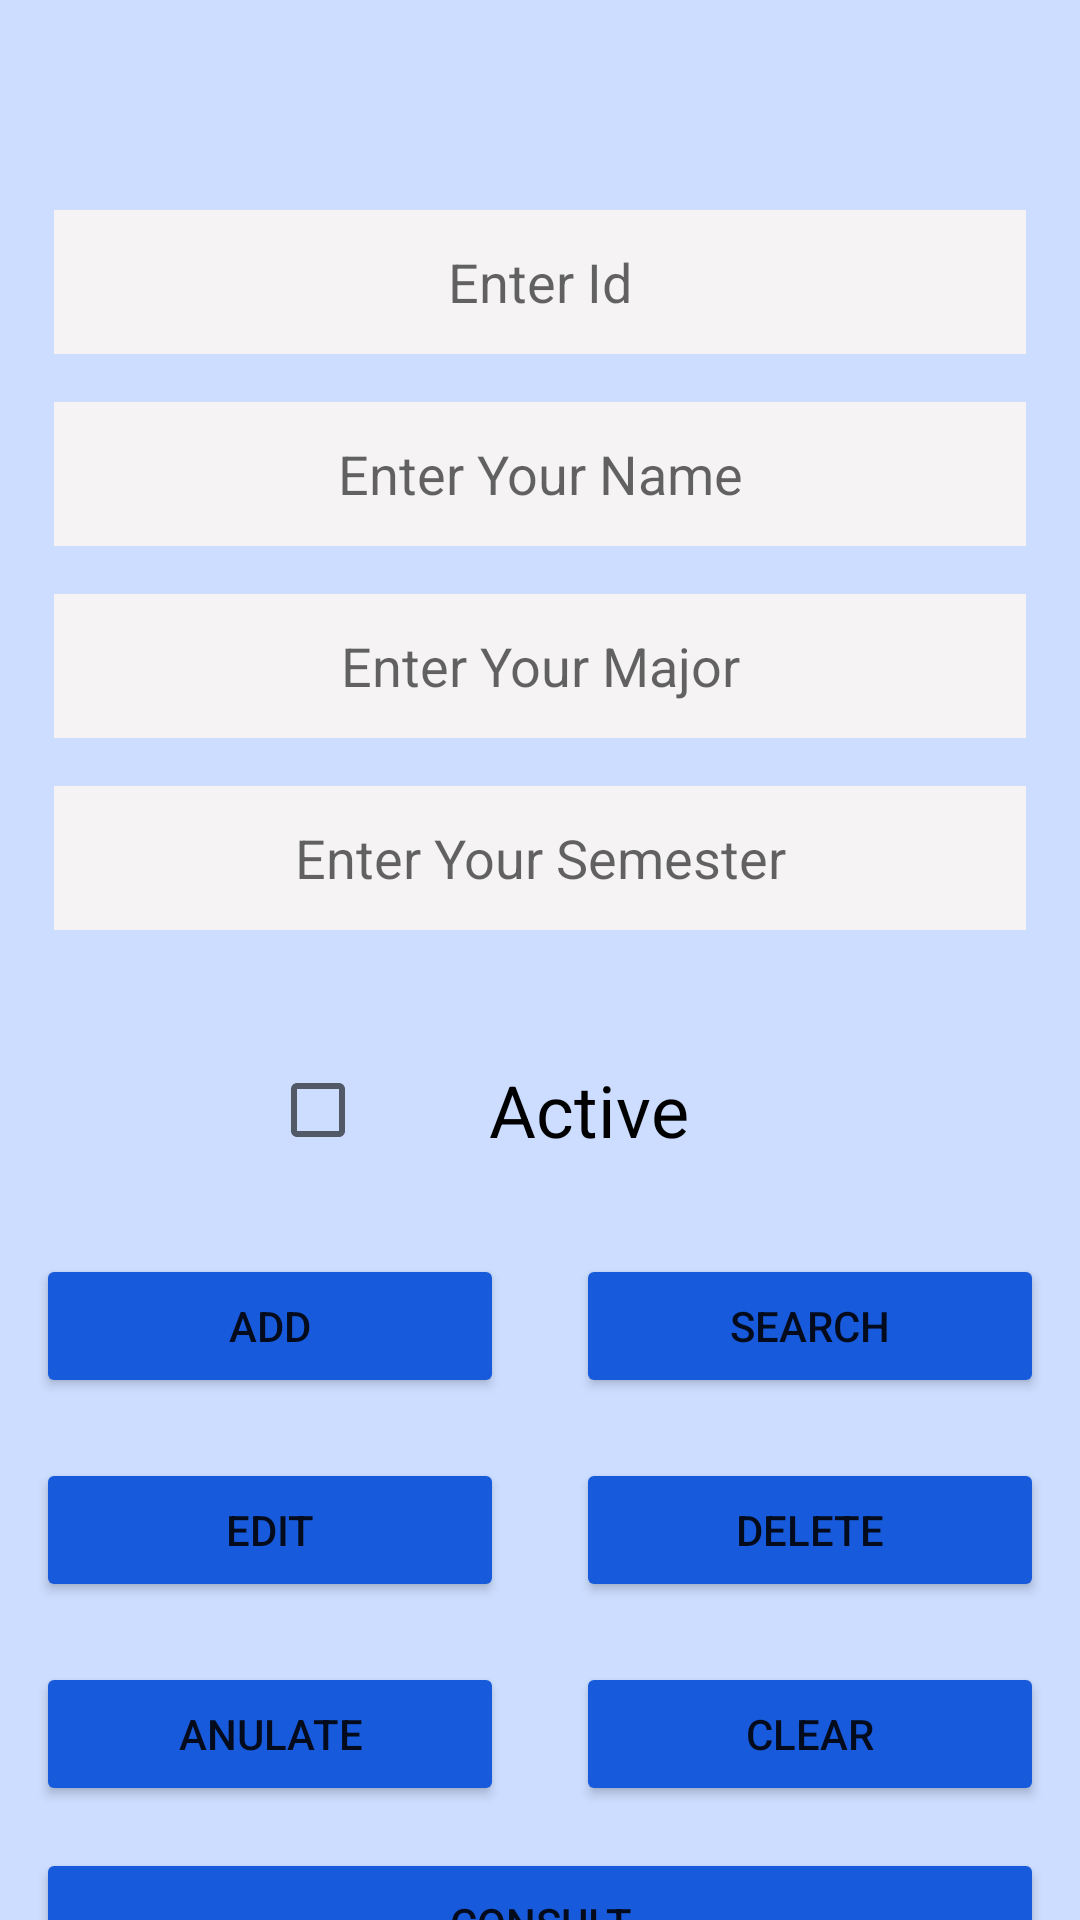

Android layout source for this screen:
<!-- AndroidManifest.xml: application theme Theme.FirebaseInit -->
<!-- res/layout/activity_student.xml -->
<?xml version="1.0" encoding="utf-8"?>
<LinearLayout xmlns:android="http://schemas.android.com/apk/res/android"
    xmlns:app="http://schemas.android.com/apk/res-auto"
    xmlns:tools="http://schemas.android.com/tools"
    android:layout_width="match_parent"
    android:layout_height="match_parent"
    tools:context=".StudentActivity"
    android:orientation="vertical"
    android:background="@color/lightBlue">


<LinearLayout
    android:layout_width="match_parent"
    android:layout_height="280dp"
    android:orientation="vertical"
    android:layout_marginTop="54dp">

    <EditText
        android:id="@+id/etId"
        android:layout_height="48dp"
        android:layout_width="match_parent"
        android:inputType="number"
        android:layout_marginTop="16dp"
        android:layout_marginHorizontal="18dp"
        android:hint="Enter Id"
        android:gravity="center"
        android:background="@color/gray"
        />


    <EditText
        android:id="@+id/etFullName"
        android:layout_height="48dp"
        android:layout_width="match_parent"
        android:inputType="text"
        android:layout_marginTop="16dp"
        android:layout_marginHorizontal="18dp"
        android:hint="Enter Your Name"
        android:gravity="center"
        android:background="@color/gray"/>

    <EditText
        android:id="@+id/etMajor"
        android:layout_height="48dp"
        android:layout_width="match_parent"
        android:inputType="text"
        android:layout_marginTop="16dp"
        android:layout_marginHorizontal="18dp"
        android:hint="Enter Your Major"
        android:gravity="center"
        android:background="@color/gray"
        />

    <EditText
        android:id="@+id/etSemester"
        android:layout_height="48dp"
        android:layout_width="match_parent"
        android:inputType="number"
        android:layout_marginTop="16dp"
        android:layout_marginHorizontal="18dp"
        android:hint="Enter Your Semester"
        android:gravity="center"
        android:background="@color/gray"/>

</LinearLayout>

<LinearLayout
    android:layout_width="match_parent"
    android:layout_height="48dp"
    android:orientation="horizontal"
    android:layout_marginVertical="12dp">


    <CheckBox
        android:id="@+id/checkBox"
        android:layout_width="match_parent"
        android:layout_height="wrap_content"
        android:text="Active"
        android:textSize="24dp"
        android:layout_gravity="center"
        android:gravity="center"
        android:layout_marginHorizontal="90dp"/>
</LinearLayout>

<LinearLayout
    android:layout_width="match_parent"
    android:layout_height="320dp"
    android:orientation="vertical">

    <LinearLayout
        android:layout_width="match_parent"
        android:layout_height="60dp"
        android:orientation="horizontal"
        android:layout_marginTop="2dp">


        <Button
            android:id="@+id/btnAdd"
            android:layout_width="wrap_content"
            android:layout_height="wrap_content"
            android:layout_weight="1"
            android:text="Add"
            android:onClick="Add"
            android:layout_marginTop="10dp"
            android:layout_marginHorizontal="12dp"
            android:backgroundTint="@color/blueButton"/>

        <Button
            android:id="@+id/btnSearch"
            android:onClick="Search"
            android:layout_width="wrap_content"
            android:layout_height="wrap_content"
            android:layout_weight="1"
            android:text="Search"
            android:layout_marginTop="10dp"
            android:layout_marginHorizontal="12dp"
            android:backgroundTint="@color/blueButton"/>
    </LinearLayout>

    <LinearLayout
        android:layout_width="match_parent"
        android:layout_height="60dp"
        android:orientation="horizontal"
        android:layout_marginTop="8dp">


        <Button
            android:id="@+id/btnEdit"
            android:layout_width="wrap_content"
            android:layout_height="wrap_content"
            android:layout_weight="1"
            android:text="Edit"
            android:layout_marginTop="10dp"
            android:layout_marginHorizontal="12dp"
            android:backgroundTint="@color/blueButton"
            android:onClick="Edit"/>

        <Button
            android:id="@+id/btnDelete"
            android:layout_width="wrap_content"
            android:layout_height="wrap_content"
            android:layout_weight="1"
            android:text="Delete"
            android:onClick="Delete"
            android:layout_marginTop="10dp"
            android:layout_marginHorizontal="12dp"
            android:backgroundTint="@color/blueButton"/>
    </LinearLayout>

    <LinearLayout
        android:layout_width="match_parent"
        android:layout_height="60dp"
        android:orientation="horizontal"
        android:layout_marginTop="8dp">


        <Button
            android:id="@+id/btnCancel"
            android:layout_width="wrap_content"
            android:layout_height="wrap_content"
            android:layout_weight="1"
            android:text="Anulate"
            android:onClick="Anulate"
            android:layout_marginTop="10dp"
            android:layout_marginHorizontal="12dp"
            android:backgroundTint="@color/blueButton"/>

        <Button
            android:id="@+id/btnClear"
            android:layout_width="wrap_content"
            android:layout_height="wrap_content"
            android:layout_weight="1"
            android:text="Clear"
            android:layout_marginTop="10dp"
            android:layout_marginHorizontal="12dp"
            android:backgroundTint="@color/blueButton"
            android:onClick="Clear"/>
    </LinearLayout>


    <LinearLayout
        android:layout_width="match_parent"
        android:layout_height="120dp"
        android:orientation="vertical"
        android:layout_marginTop="2dp">


        <Button
            android:id="@+id/btnconsult"
            android:layout_width="match_parent"
            android:layout_height="wrap_content"
            android:layout_weight="1"
            android:text="Consult"
            android:layout_marginTop="10dp"
            android:layout_marginHorizontal="12dp"
            android:backgroundTint="@color/blueButton"
            android:onClick="General_Consult"/>

        <Button
            android:id="@+id/btnBack"
            android:layout_width="match_parent"
            android:layout_height="wrap_content"
            android:layout_weight="1"
            android:text="Back"
            android:layout_marginTop="10dp"
            android:layout_marginHorizontal="12dp"
            android:backgroundTint="@color/blueButton"
            android:onClick="Back"/>


    </LinearLayout>


</LinearLayout>

</LinearLayout>
<!-- resources referenced by this layout -->
<resources>
  <color name="blueButton">#185adc</color>
  <color name="gray">#f5f3f4</color>
  <color name="lightBlue">#ccddff</color>
  <style name="Theme.FirebaseInit" parent="Theme.MaterialComponents.DayNight.DarkActionBar">
          
          <item name="colorPrimary">@color/purple_500</item>
          <item name="colorPrimaryVariant">@color/purple_700</item>
          <item name="colorOnPrimary">@color/white</item>
          
          <item name="colorSecondary">@color/teal_200</item>
          <item name="colorSecondaryVariant">@color/teal_700</item>
          <item name="colorOnSecondary">@color/black</item>
          
          <item name="android:statusBarColor">?attr/colorPrimaryVariant</item>
          
      </style>
  <color name="purple_500">#FF6200EE</color>
  <color name="purple_700">#FF3700B3</color>
  <color name="white">#FFFFFFFF</color>
  <color name="teal_200">#FF03DAC5</color>
  <color name="teal_700">#FF018786</color>
  <color name="black">#FF000000</color>
</resources>
